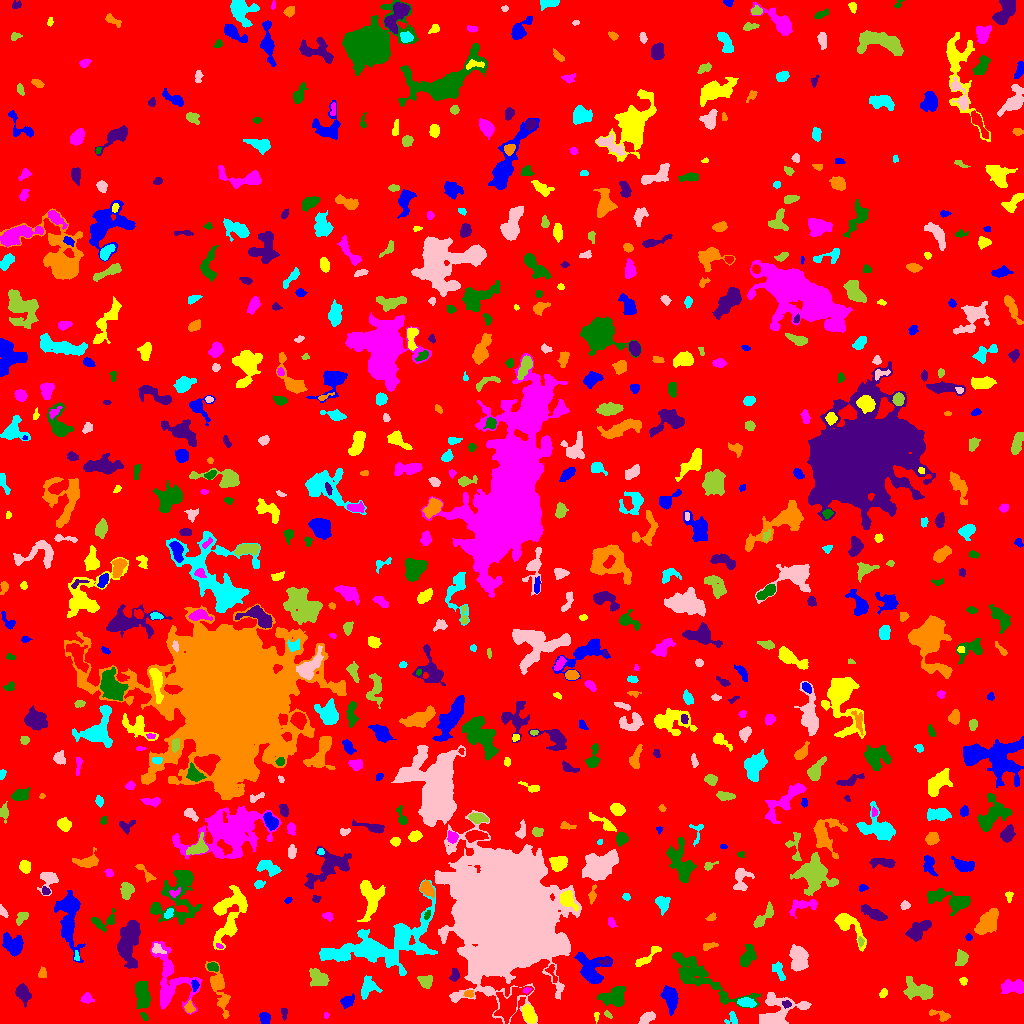

Data behind this chart, as committed beside it:
ID, X, Y, A, B, theta, total_flux, mu_max, mu_median, mu_mean, R_fwhm, R_e, R10, R90, x_start, x_end, y_start, y_end, area, greylevel
0, 513.8, 503.7, 297.6, 295.4, 0.7978, 2028945, 12.0, 2.0, 2.473, 162.8, 240.8, 92.77, 385, 0, 1023, 0, 1023, 820440, 2.473
1, 264.6, 5.662, 2.886, 2.215, -1.199, 455.0, 9.0, 4.0, 3.824, 3.656, 3.192, 1.262, 5.046, 259, 270, 0, 11, 119, 9.824
2, 596.2, 7.253, 2.509, 1.11, 1.533, 83.0, 5.0, 2.0, 1.844, 1.784, 1.954, 0.5642, 3.241, 594, 599, 0, 11, 45, 7.844
3, 326.1, 8.138, 1.505, 1.22, 1.461, 58.0, 4.0, 2.0, 1.758, 2.394, 1.693, 0.5642, 2.764, 324, 329, 5, 11, 33, 9.758
4, 144.3, 6.959, 2.518, 1.349, -0.9119, 145.0, 5.0, 3.0, 2.685, 3.09, 2.394, 0.9772, 3.656, 140, 148, 3, 11, 54, 9.685
5, 284.1, 11.19, 2.82, 1.503, 1.543, 155.0, 5.0, 2.0, 2.313, 2.932, 2.459, 0.9772, 3.827, 281, 287, 3, 15, 67, 8.313
6, 940.7, 8.491, 5.805, 2.305, -0.3042, 391.0, 6.0, 3.0, 2.773, 4.918, 3.909, 1.382, 5.971, 929, 950, 2, 14, 141, 7.773
7, 732.4, 4.039, 3.39, 3.06, -0.8406, 154.0, 5.0, 1.0, 1.467, 1.954, 2.985, 0.9772, 4.787, 724, 737, 0, 12, 105, 7.467
8, 646.9, 5.743, 3.956, 2.199, 0.5412, 470.0, 8.0, 3.0, 3.072, 4.184, 3.613, 1.262, 5.836, 638, 655, 0, 12, 153, 9.072
9, 607.2, 9.277, 2.337, 1.212, -0.6429, 159.0, 8.0, 3.0, 3.312, 2.459, 1.954, 0.5642, 3.29, 604, 612, 5, 13, 48, 10.31
10, 64.59, 9.188, 3.952, 1.58, 1.375, 170.0, 5.0, 1.0, 1.532, 3.038, 2.764, 0.9772, 4.406, 60, 68, 0, 16, 111, 8.532
11, 347.1, 22.34, 3.265, 2.392, 0.6828, 390.0, 8.0, 2.0, 2.766, 3.909, 3.432, 1.262, 5.499, 340, 354, 15, 30, 141, 8.766
12, 528.9, 8.998, 4.243, 2.549, -1.183, 1527, 18.0, 7.0, 7.203, 5.109, 4.184, 1.596, 6.628, 522, 536, 0, 20, 212, 15.2
13, 86.48, 25.19, 2.492, 2.368, 0.1142, 356.0, 8.0, 3.0, 3.266, 3.656, 2.985, 1.128, 4.853, 80, 94, 20, 31, 109, 9.266
14, 142.4, 28.85, 7.127, 3.247, -1.401, 1865, 11.0, 5.0, 5.195, 7.334, 6.05, 2.459, 9.288, 135, 150, 15, 42, 359, 10.19
15, 786.4, 19.23, 2.128, 1.731, -0.1322, 149.0, 5.0, 2.0, 2.403, 2.932, 2.459, 0.7979, 3.785, 782, 791, 15, 23, 62, 14.4
16, 189.5, 15.61, 2.717, 2.016, -1.45, 427.0, 12.0, 4.0, 4.313, 3.09, 2.821, 0.9772, 4.583, 184, 195, 10, 24, 99, 13.31
17, 746.8, 20.73, 3.74, 1.805, -0.2034, 309.0, 5.0, 2.0, 2.006, 4.406, 3.29, 1.382, 5.171, 737, 756, 16, 26, 154, 11.01
18, 777.3, 10.84, 12.1, 7.563, 0.4791, 2929, 13.0, 4.0, 4.263, 5.698, 7.756, 2.764, 12.58, 759, 811, 0, 31, 687, 10.26
19, 918.9, 33.29, 8.031, 4.384, -0.2595, 1917, 13.0, 4.0, 4.597, 5.232, 6.308, 2.326, 10.06, 903, 933, 24, 47, 417, 9.597
20, 508.9, 18.73, 9.615, 4.977, 0.9569, 3235, 16.0, 5.0, 5.882, 6.956, 7.047, 2.706, 11.6, 494, 533, 0, 37, 550, 12.88
21, 670.1, 25.53, 6.132, 3.327, -1.276, 1696, 11.0, 5.0, 5.333, 7.001, 5.642, 2.257, 8.63, 660, 678, 8, 38, 318, 10.33
22, 883.3, 30.02, 2.295, 1.625, 1.149, 208.0, 6.0, 3.0, 3.104, 3.478, 2.459, 0.9772, 3.909, 879, 887, 26, 35, 67, 9.104
23, 526.8, 33.43, 1.871, 1.341, 0.346, 112.0, 6.0, 2.0, 2.605, 2.394, 1.871, 0.5642, 3.09, 523, 531, 30, 36, 43, 14.6
24, 614.5, 25.77, 6.696, 4.542, 0.115, 1569, 9.0, 4.0, 3.992, 6.257, 6.129, 2.326, 9.739, 597, 625, 17, 37, 393, 8.992
25, 23.04, 30.03, 4.368, 2.991, -1.126, 1221, 13.0, 5.0, 5.403, 4.853, 4.514, 1.784, 7.247, 15, 31, 16, 40, 226, 10.4
26, 468.7, 29.76, 2.326, 1.711, 0.0765, 145.0, 4.0, 2.0, 2.164, 3.868, 2.523, 0.9772, 3.827, 463, 473, 26, 33, 67, 11.16
27, 367.5, 35.56, 5.397, 3.936, 1.204, 825.0, 8.0, 3.0, 3.21, 4.983, 4.918, 1.784, 8.058, 361, 382, 24, 48, 257, 8.21
28, 506.4, 108.8, 24.45, 20.54, -1.275, 450274, 251.0, 16.0, 32.36, 13.98, 24.14, 7.632, 48.23, 434, 581, 0, 213, 13913, 36.36
29, 425.8, 42.14, 3.487, 3.125, -0.7318, 508.0, 8.0, 3.0, 3.155, 4.442, 3.827, 1.382, 5.997, 417, 432, 35, 48, 161, 9.155
30, 57.28, 41.62, 1.974, 1.623, 1.466, 125.0, 5.0, 2.0, 2.193, 2.764, 2.257, 0.7979, 3.432, 53, 60, 36, 46, 57, 9.193
31, 194.6, 38.27, 2.819, 1.712, -1.525, 353.0, 10.0, 5.0, 4.77, 3.613, 2.764, 0.9772, 4.26, 191, 199, 32, 44, 74, 12.77
32, 963.3, 42.42, 1.752, 1.641, -0.03494, 80.0, 3.0, 1.0, 1.379, 2.932, 2.185, 0.7979, 3.385, 959, 967, 38, 46, 58, 9.379
33, 1014, 36.68, 6.249, 3.089, 0.03492, 1073, 10.0, 3.0, 3.778, 5.642, 4.82, 1.871, 7.838, 1001, 1023, 30, 44, 284, 9.778
34, 700.3, 46.29, 24.1, 6.576, -0.5329, 3603, 10.0, 3.0, 3.377, 8.078, 10.33, 3.568, 16.3, 672, 760, 16, 71, 1067, 8.377
35, 454.6, 47.64, 3.146, 2.079, 1.384, 228.0, 7.0, 2.0, 2.214, 2.326, 2.877, 0.9772, 4.983, 449, 459, 42, 55, 103, 9.214
36, 42.47, 50.2, 2.573, 1.882, 1.412, 162.0, 5.0, 2.0, 1.976, 2.877, 2.646, 0.9772, 4.37, 38, 46, 46, 57, 82, 7.976
37, 778.8, 52.34, 5.186, 2.188, -1.137, 387.0, 5.0, 2.0, 2.563, 4.886, 3.949, 1.493, 6.024, 772, 785, 43, 62, 151, 8.563
38, 798.7, 65.1, 5.993, 4.05, -1.473, 2373, 14.0, 6.0, 5.962, 7.356, 6.206, 2.394, 9.641, 789, 808, 52, 79, 398, 10.96
39, 318, 45.68, 4.176, 3.495, -0.5255, 1002, 13.0, 3.0, 3.657, 3.523, 4.442, 1.596, 7.548, 309, 329, 37, 55, 274, 9.657
40, 551.9, 50.78, 5.39, 1.943, -1.198, 158.0, 3.0, 2.0, 1.564, 4.107, 3.338, 1.262, 5.109, 545, 557, 41, 59, 101, 9.564
41, 590.9, 53.16, 8.551, 6.302, -1.003, 2805, 15.0, 4.0, 5.0, 6.05, 6.723, 2.523, 11.37, 574, 612, 40, 71, 561, 11.0
42, 646.5, 65.62, 8.925, 2.139, 0.6742, 661.0, 7.0, 3.0, 3.39, 5.171, 4.478, 1.784, 6.956, 635, 661, 57, 77, 195, 9.39
43, 170.3, 40.67, 17.7, 10.24, -1.334, 3435, 12.0, 3.0, 3.473, 6.555, 9.508, 3.241, 15.67, 150, 202, 9, 82, 989, 8.473
44, 212.5, 56.62, 2.598, 1.839, -0.2303, 295.0, 7.0, 3.0, 3.138, 3.523, 2.764, 1.128, 4.37, 207, 218, 52, 61, 94, 12.14
45, 604.4, 61.82, 3.395, 1.402, 0.03139, 228.0, 6.0, 4.0, 3.455, 4.029, 2.764, 1.128, 4.068, 597, 610, 59, 65, 66, 13.45
46, 219.4, 34.38, 13.42, 3.399, -1.296, 1830, 11.0, 3.0, 3.877, 5.046, 6.77, 2.394, 10.88, 205, 230, 5, 62, 472, 8.877
47, 76.77, 66.93, 2.587, 1.265, -1.468, 115.0, 4.0, 2.0, 2.347, 3.338, 2.185, 0.7979, 3.385, 74, 79, 63, 73, 49, 10.35
48, 157, 74.3, 3.079, 2.311, -0.4523, 229.0, 5.0, 2.0, 2.181, 3.29, 2.877, 1.128, 5.078, 152, 166, 70, 80, 105, 10.18
49, 961.9, 64.93, 3.582, 2.618, 1.191, 465.0, 7.0, 2.0, 2.818, 4.184, 3.656, 1.493, 5.971, 955, 968, 58, 74, 165, 10.82
50, 938.6, 63.77, 9.359, 4.58, -0.08796, 1501, 11.0, 3.0, 3.849, 5.14, 5.836, 2.185, 9.575, 924, 969, 56, 79, 390, 8.849
51, 12.94, 78.67, 5.97, 4.571, -0.775, 1713, 12.0, 5.0, 4.937, 6.555, 5.89, 2.185, 9.132, 2, 23, 67, 91, 347, 9.937
52, 228.1, 109.4, 15.33, 7.566, 1.253, 3779, 14.0, 4.0, 4.18, 5.997, 9.356, 3.241, 14.73, 213, 247, 74, 138, 904, 9.18
53, 219.5, 77.36, 2.104, 1.055, -0.4716, 83.0, 4.0, 2.0, 2.306, 2.877, 1.954, 0.7979, 2.877, 216, 223, 75, 80, 36, 12.31
54, 747.8, 67.12, 5.454, 3.192, 1.162, 1458, 12.0, 5.0, 5.763, 6.024, 5.14, 1.954, 7.999, 740, 756, 56, 79, 253, 9.763
55, 128.5, 80.92, 12.07, 4.927, 1.455, 3779, 11.0, 5.0, 5.093, 10.03, 8.74, 3.385, 13.34, 117, 140, 55, 103, 742, 10.09
56, 708.8, 77.45, 3.585, 1.553, 0.2535, 200.0, 5.0, 2.0, 2.151, 3.338, 2.821, 0.9772, 4.514, 703, 718, 73, 81, 93, 8.151
57, 381, 77.06, 30.14, 11.21, 0.2502, 11867, 15.0, 4.0, 4.92, 11.18, 14.77, 5.412, 23.84, 319, 437, 48, 144, 2412, 10.92
58, 444, 91.02, 2.455, 1.486, 1.023, 205.0, 7.0, 3.0, 3.475, 2.985, 2.394, 0.7979, 3.7, 440, 448, 86, 96, 59, 11.47
59, 860.5, 82.02, 2.361, 1.362, -1.458, 138.0, 5.0, 3.0, 2.706, 2.932, 2.257, 0.7979, 3.523, 858, 864, 77, 87, 51, 11.71
... 696 more rows
